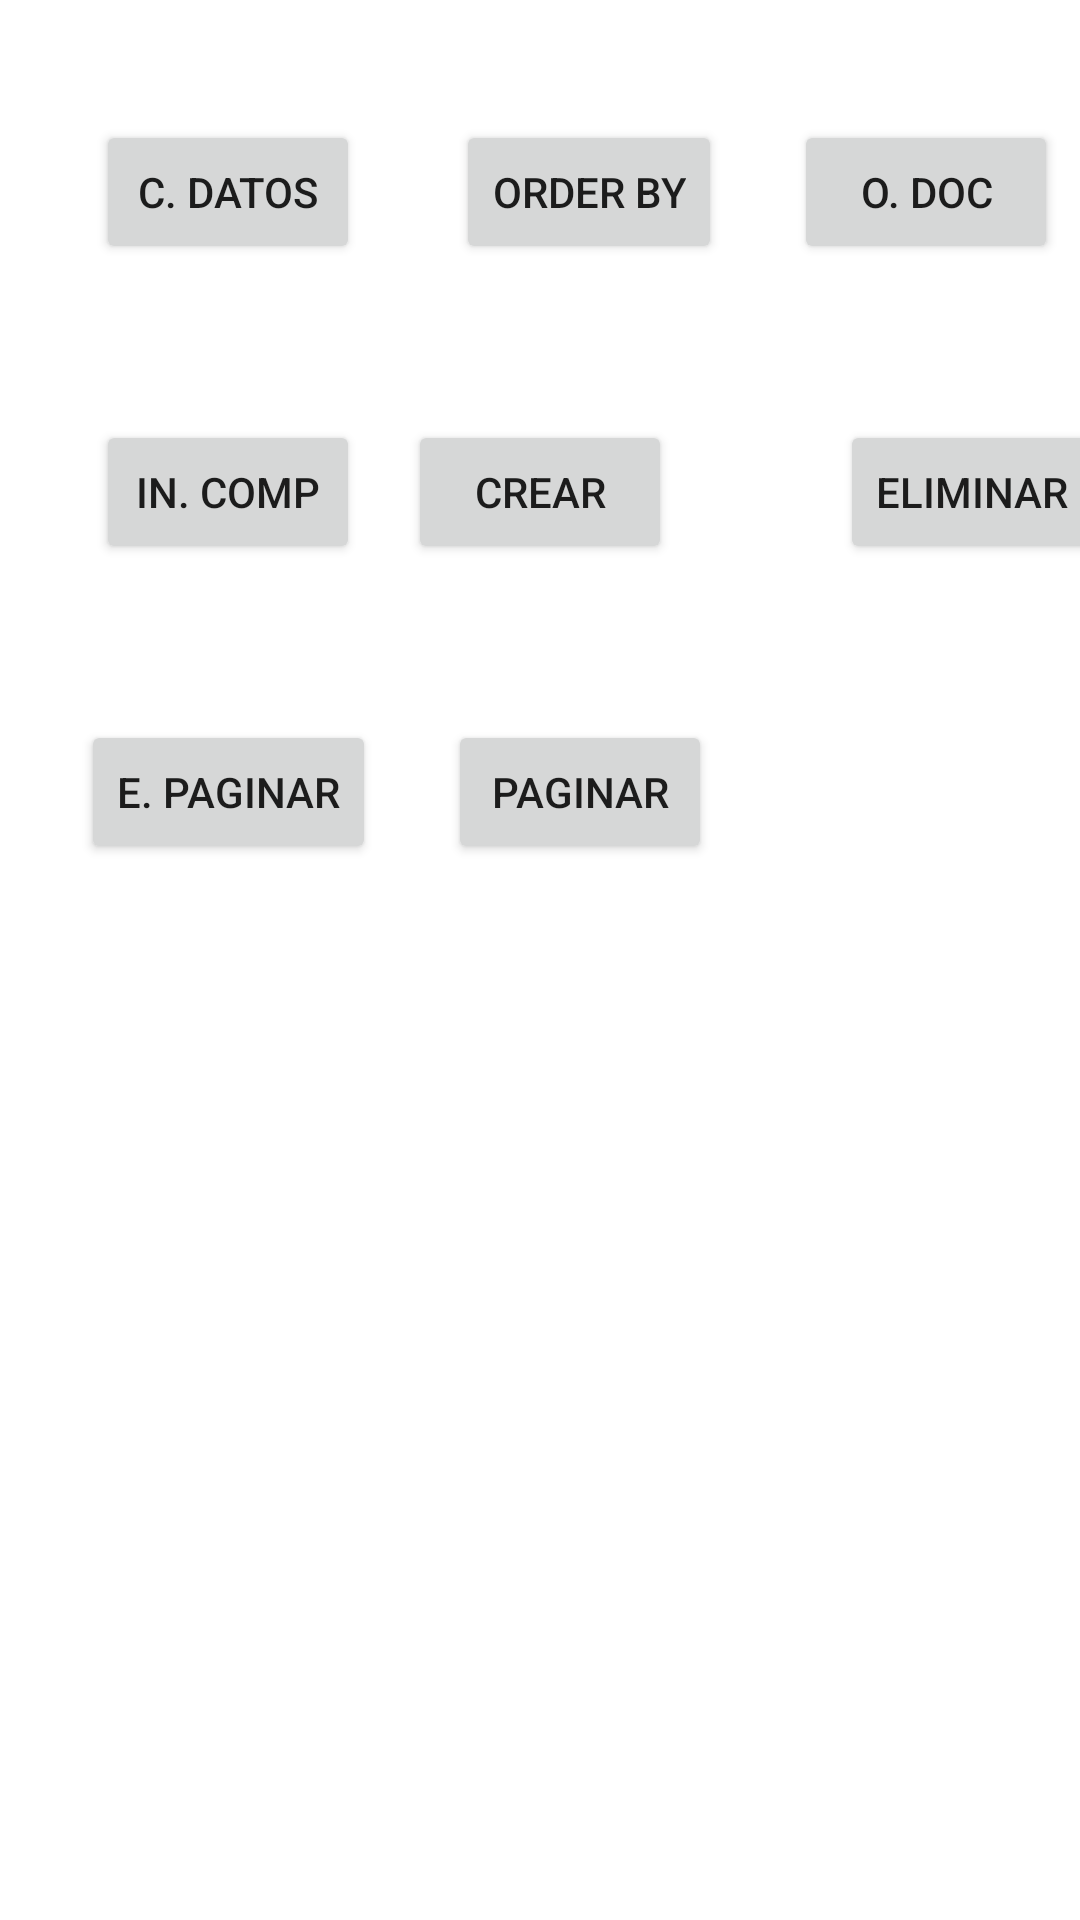

This screen was rendered from an Android layout file. Write that file and the resources it references.
<!-- AndroidManifest.xml: application theme Theme.Koapplication -->
<!-- res/layout/activity_jfirebase_firestone.xml -->
<?xml version="1.0" encoding="utf-8"?>
<androidx.constraintlayout.widget.ConstraintLayout xmlns:android="http://schemas.android.com/apk/res/android"
    xmlns:app="http://schemas.android.com/apk/res-auto"
    xmlns:tools="http://schemas.android.com/tools"
    android:layout_width="match_parent"
    android:layout_height="match_parent"
    tools:context=".JFirebaseFirestone">

    <Button
        android:id="@+id/btn_fs_datos_prueba"
        android:layout_width="wrap_content"
        android:layout_height="wrap_content"
        android:layout_marginStart="32dp"
        android:layout_marginTop="40dp"
        android:text="C. Datos"
        app:layout_constraintStart_toStartOf="parent"
        app:layout_constraintTop_toTopOf="parent" />



    <Button
        android:id="@+id/btn_fs_order_by"
        android:layout_width="wrap_content"
        android:layout_height="wrap_content"
        android:layout_marginStart="32dp"
        android:text="Order by"
        app:layout_constraintBottom_toBottomOf="@+id/btn_fs_datos_prueba"
        app:layout_constraintStart_toEndOf="@+id/btn_fs_datos_prueba"
        app:layout_constraintTop_toTopOf="@+id/btn_fs_datos_prueba"
        app:layout_constraintVertical_bias="1.0" />



    <Button
        android:id="@+id/btn_fs_odoc"
        android:layout_width="wrap_content"
        android:layout_height="wrap_content"
        android:layout_marginStart="24dp"
        android:text="O. Doc"
        app:layout_constraintBottom_toBottomOf="@+id/btn_fs_order_by"
        app:layout_constraintStart_toEndOf="@+id/btn_fs_order_by"
        app:layout_constraintTop_toTopOf="@+id/btn_fs_order_by" />



    <Button
        android:id="@+id/btn_fs_ind_comp"
        android:layout_width="wrap_content"
        android:layout_height="wrap_content"
        android:layout_marginTop="52dp"
        android:text="In. Comp"
        app:layout_constraintEnd_toEndOf="@+id/btn_fs_datos_prueba"
        app:layout_constraintHorizontal_bias="0.0"
        app:layout_constraintStart_toStartOf="@+id/btn_fs_datos_prueba"
        app:layout_constraintTop_toBottomOf="@+id/btn_fs_datos_prueba" />



    <Button
        android:id="@+id/btn_fs_crear"
        android:layout_width="wrap_content"
        android:layout_height="wrap_content"
        android:layout_marginStart="16dp"
        android:text="Crear"
        app:layout_constraintBottom_toBottomOf="@+id/btn_fs_ind_comp"
        app:layout_constraintStart_toEndOf="@+id/btn_fs_ind_comp"
        app:layout_constraintTop_toTopOf="@+id/btn_fs_ind_comp"
        app:layout_constraintVertical_bias="0.0" />



    <ListView
        android:id="@+id/lv_firestore"
        android:layout_width="228dp"
        android:layout_height="237dp"
        android:layout_marginTop="228dp"
        app:layout_constraintEnd_toEndOf="@+id/btn_fs_odoc"
        app:layout_constraintHorizontal_bias="0.468"
        app:layout_constraintStart_toStartOf="@+id/btn_fs_datos_prueba"
        app:layout_constraintTop_toBottomOf="@+id/btn_fs_order_by" />



    <Button
        android:id="@+id/btn_fs_eliminar"
        android:layout_width="wrap_content"
        android:layout_height="wrap_content"
        android:layout_marginStart="56dp"
        android:text="Eliminar"
        app:layout_constraintBottom_toBottomOf="@+id/btn_fs_crear"
        app:layout_constraintStart_toEndOf="@+id/btn_fs_crear"
        app:layout_constraintTop_toTopOf="@+id/btn_fs_crear"
        app:layout_constraintVertical_bias="0.0" />



    <Button
        android:id="@+id/btn_fs_epaginar"
        android:layout_width="wrap_content"
        android:layout_height="wrap_content"
        android:layout_marginTop="52dp"
        android:text="E. paginar"
        app:layout_constraintEnd_toEndOf="@+id/btn_fs_ind_comp"
        app:layout_constraintStart_toStartOf="@+id/btn_fs_ind_comp"
        app:layout_constraintTop_toBottomOf="@+id/btn_fs_ind_comp" />



    <Button
        android:id="@+id/btn_fs_paginar"
        android:layout_width="wrap_content"
        android:layout_height="wrap_content"
        android:layout_marginStart="24dp"
        android:text="Paginar"
        android:visibility="visible"
        app:layout_constraintBottom_toBottomOf="@+id/btn_fs_epaginar"
        app:layout_constraintStart_toEndOf="@+id/btn_fs_epaginar"
        app:layout_constraintTop_toTopOf="@+id/btn_fs_epaginar"
        app:layout_constraintVertical_bias="0.0" />
</androidx.constraintlayout.widget.ConstraintLayout>
<!-- resources referenced by this layout -->
<resources>
  <style name="Theme.Koapplication" parent="Theme.MaterialComponents.DayNight.DarkActionBar">
          
          <item name="colorPrimary">@color/purple_500</item>
          <item name="colorPrimaryVariant">@color/purple_700</item>
          <item name="colorOnPrimary">@color/white</item>
          
          <item name="colorSecondary">@color/teal_200</item>
          <item name="colorSecondaryVariant">@color/teal_700</item>
          <item name="colorOnSecondary">@color/black</item>
          
          <item name="android:statusBarColor">?attr/colorPrimaryVariant</item>
          
      </style>
  <!-- not gathered from this repository: default colours our renderer supplied (Android Studio template values) -->
  <color name="purple_500">#FF6200EE</color>
  <color name="purple_700">#FF3700B3</color>
  <color name="teal_200">#FF03DAC5</color>
  <color name="teal_700">#FF018786</color>
  <color name="black">#FF000000</color>
  <color name="white">#FFFFFFFF</color>
</resources>
